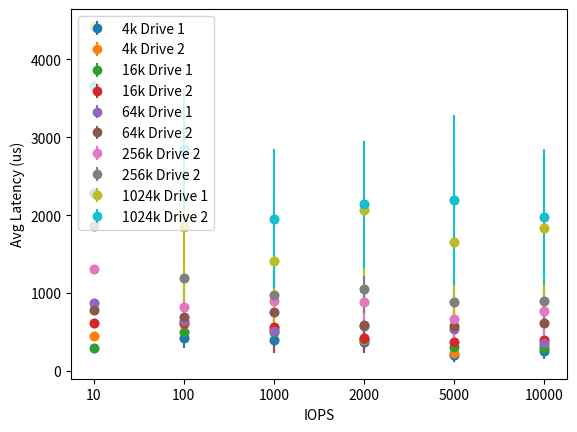

This chart was generated by the following Python code:
import matplotlib.pyplot as plt
  

a = ["10", "100", "1000", "2000", "5000", "10000"]


_4096_dev_0 = [ 2281, 425.5, 403.446, 367.968, 200.479, 258.53]
_4096_dev_1 = [ 443, 597, 538.305, 403.987, 233.943, 338.014]
_16384_dev_0 = [ 296, 499.3, 499.181, 412.325, 305.199, 293.109]
_16384_dev_1 = [ 614, 610.8, 562.904, 418.386, 374.339, 399.167]
_65536_dev_0 = [ 872, 635.7, 507.542, 578.587, 538, 365.406]
_65536_dev_1 = [ 788, 698, 759.8, 595.029, 577.806, 617.141]
_262144_dev_0 = [ 1306, 820.4, 896.963, 887.187, 672.861, 768.583]
_262144_dev_1 = [ 1865, 1194, 979.78, 1058.13, 880.438, 897.564]
_1048576_dev_0 = [ 4429, 1848.2, 1410.18, 2064.27, 1651.7, 1840.06]
_1048576_dev_1 = [ 3661, 2843.9, 1955.02, 2138.36, 2198.67, 1973.9]
_4096_dev_0e = [ 0, 131.731, 157.525, 140.314, 83.9405, 108.379]
_4096_dev_1e = [ 0, 95.6609, 148.637, 126.448, 92.45, 127.953]
_16384_dev_0e = [ 0, 149.833, 149.402, 149.416, 136.836, 123.418]
_16384_dev_1e = [ 0, 182.28, 161.632, 164.961, 138.849, 139.474]
_65536_dev_0e = [ 0, 204.707, 192.138, 202.798, 198.363, 184.478]
_65536_dev_1e = [ 0, 242.279, 525.405, 205.961, 206.381, 191.632]
_262144_dev_0e = [ 0, 344.655, 382.183, 344.801, 356.108, 363.898]
_262144_dev_1e = [ 0, 240.722, 304.936, 314.827, 306.558, 336.068]
_1048576_dev_0e = [ 0, 952.13, 806.775, 844.36, 930.575, 989.08]
_1048576_dev_1e = [ 0, 789.089, 895.392, 811.422, 1091.44, 873.208]

plt.scatter(a, _4096_dev_0)
plt.errorbar(a, _4096_dev_0, yerr=_4096_dev_0e, fmt="o", label="4k Drive 1")

plt.scatter(a, _4096_dev_1)
plt.errorbar(a, _4096_dev_1, yerr=_4096_dev_1e, fmt="o", label="4k Drive 2")

plt.scatter(a, _16384_dev_0)
plt.errorbar(a, _16384_dev_0, yerr=_16384_dev_0e, fmt="o", label="16k Drive 1")

plt.scatter(a, _16384_dev_1)
plt.errorbar(a, _16384_dev_1, yerr=_16384_dev_1e, fmt="o", label="16k Drive 2")

plt.scatter(a, _65536_dev_0)
plt.errorbar(a, _65536_dev_0, yerr=_65536_dev_0e, fmt="o", label="64k Drive 1")

plt.scatter(a, _65536_dev_1)
plt.errorbar(a, _65536_dev_1, yerr=_65536_dev_1e, fmt="o", label="64k Drive 2")

plt.scatter(a, _262144_dev_0)
plt.errorbar(a, _262144_dev_0, yerr=_262144_dev_0e, fmt="o", label="256k Drive 2")

plt.scatter(a, _262144_dev_1)
plt.errorbar(a, _262144_dev_1, yerr=_262144_dev_1e, fmt="o", label="256k Drive 2")

plt.scatter(a, _1048576_dev_0)
plt.errorbar(a, _1048576_dev_0, yerr=_1048576_dev_0e, fmt="o", label="1024k Drive 1")

plt.scatter(a, _1048576_dev_1)
plt.errorbar(a, _1048576_dev_1, yerr=_1048576_dev_1e, fmt="o", label="1024k Drive 2")

plt.ylabel('Avg Latency (us)')
plt.xlabel('IOPS')

plt.legend(loc='upper left')

plt.savefig(f"latency.png", bbox_inches='tight', pad_inches=0.05)
